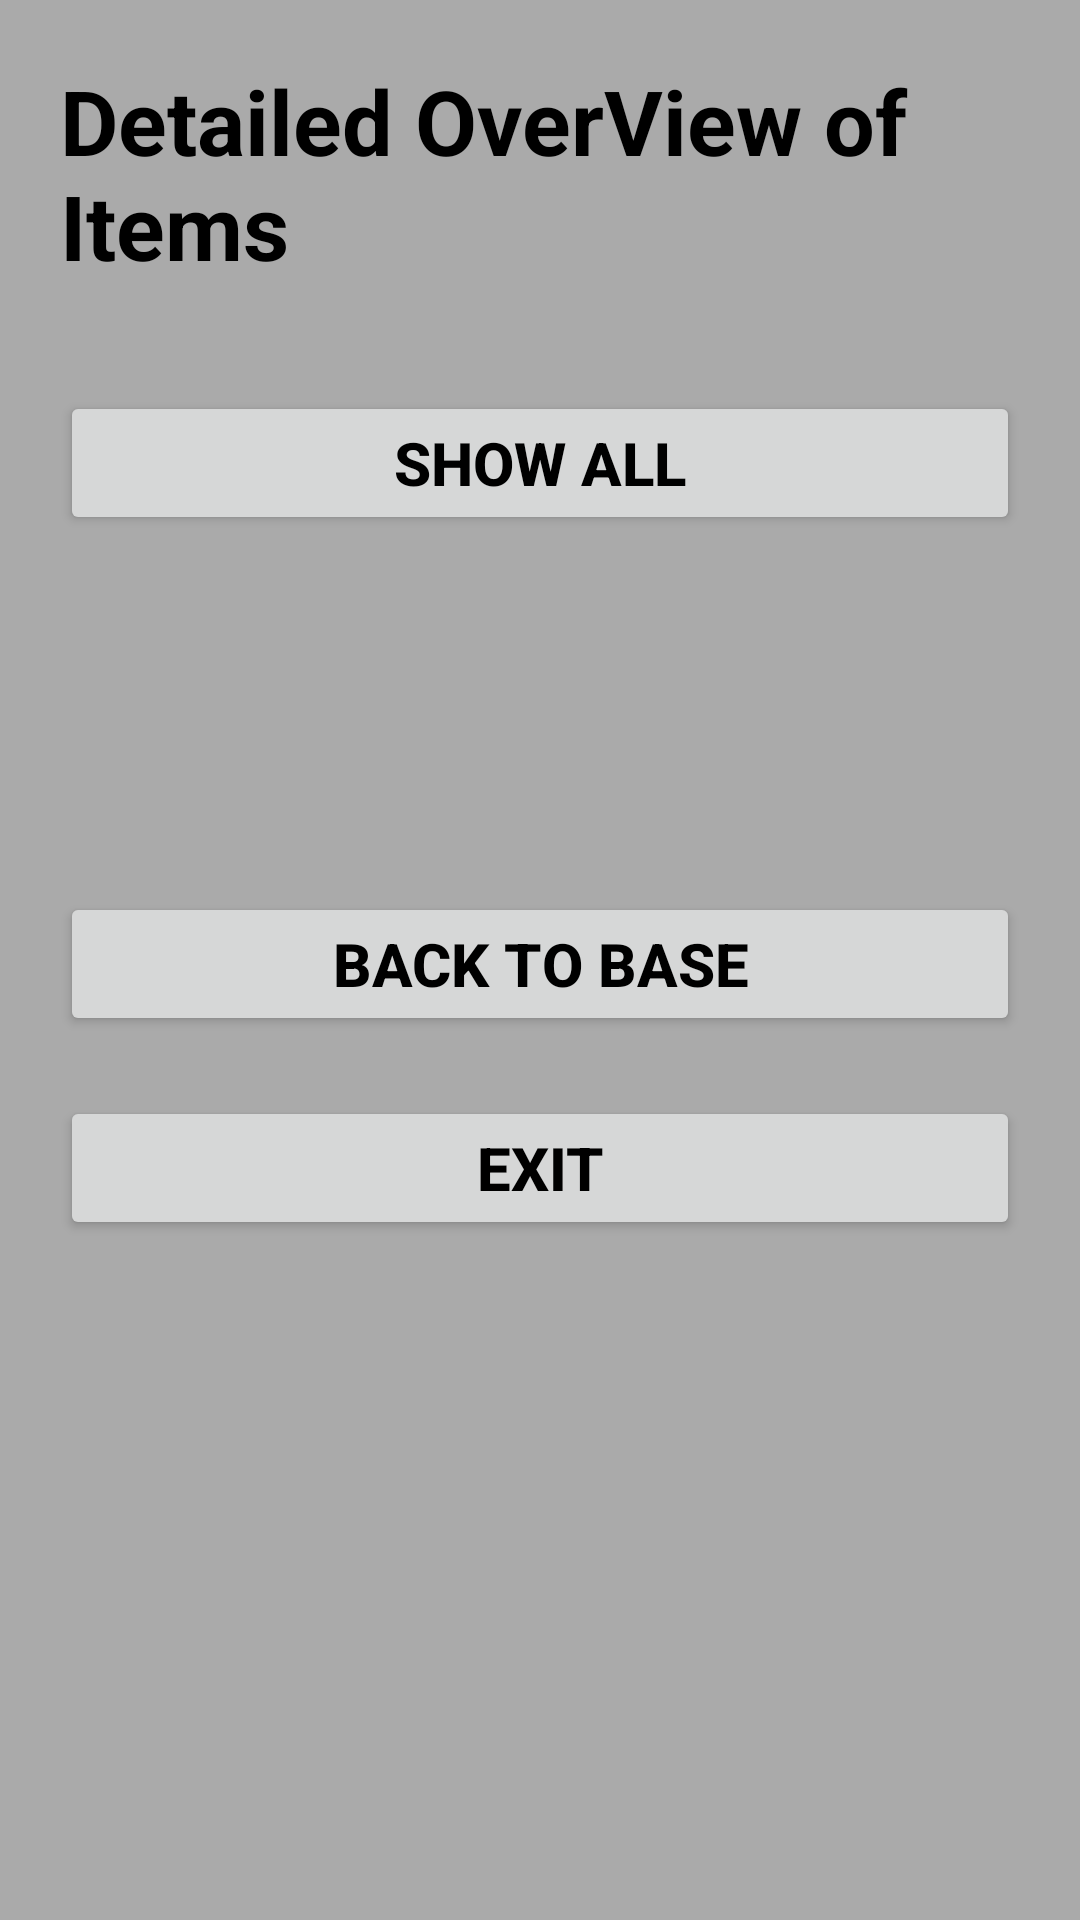

This screen was rendered from an Android layout file. Write that file and the resources it references.
<!-- AndroidManifest.xml: activity theme Theme.Campsite_Commander -->
<!-- res/layout/activity_main.xml -->
<?xml version="1.0" encoding="utf-8"?>
<FrameLayout xmlns:android="http://schemas.android.com/apk/res/android"
    xmlns:tools="http://schemas.android.com/tools"
    android:orientation="vertical"
    tools:context="MainActivity"
    android:layout_width="match_parent"
    android:layout_height="match_parent"
    >
    <include layout="@layout/splash_screen" />
    <include layout="@layout/main_screen" />
    <include layout="@layout/detailed_view_screen" />

</FrameLayout>
<!-- res/layout/splash_screen.xml (included above) -->
<?xml version="1.0" encoding="utf-8"?>
<LinearLayout xmlns:android="http://schemas.android.com/apk/res/android"
    android:id="@+id/splashLayout"
    android:orientation="vertical"
    android:layout_width="match_parent"
    android:layout_height="match_parent"
    android:background="@android:color/darker_gray"
    android:gravity="center"
    android:padding="24dp"
    >

    <TextView
        android:layout_width="wrap_content"
        android:layout_height="wrap_content"
        android:layout_marginTop="20dp"
        android:text="Campsite Commander"
        android:fontFamily="sans-serif-black"
        android:layout_marginBottom="10dp"
        android:textColor="@color/black"
        android:textSize="34dp"
        android:textStyle="bold"
        />

    <ImageView
        android:layout_width="100dp"
        android:layout_height="100dp"
        android:background="@drawable/logo"
        />

    <TextView
        android:layout_width="wrap_content"
        android:layout_height="wrap_content"
        android:layout_marginTop="10dp"
        android:text="Developed By Bulelani Jeffrey Mkhize"
        android:textColor="#FFFFFF"
        android:textSize="18dp"
        />

    <TextView
        android:layout_width="wrap_content"
        android:layout_height="wrap_content"
        android:text="Student Number ST10516653"
        android:textColor="#FFFFFF"
        android:textSize="16dp"
        />


    <Button
        android:id="@+id/btnStart"
        android:layout_width="250dp"
        android:layout_height="wrap_content"
        android:layout_marginTop="10dp"
        android:text="START APP" />

    <Button
        android:id="@+id/btnExitSplash"
        android:layout_width="250dp"
        android:layout_height="wrap_content"
        android:padding="12dp"
        android:paddingTop="12dp"
        android:paddingBottom="12dp"
        android:layout_marginTop="10dp"
        android:text="EXIT"/>







</LinearLayout>
<!-- res/layout/main_screen.xml (included above) -->
<?xml version="1.0" encoding="utf-8"?>
<ScrollView xmlns:android="http://schemas.android.com/apk/res/android"
    android:id="@+id/mainLayout"
    android:orientation="vertical"
    android:background="@android:color/darker_gray"
    android:layout_width="match_parent"
    android:layout_height="match_parent"
    >

    <LinearLayout
        android:layout_width="match_parent"
        android:layout_height="wrap_content"
        android:orientation="vertical"
        android:background="@android:color/darker_gray"
        android:padding="20dp"
        >

        <TextView
            android:layout_width="wrap_content"
            android:layout_height="wrap_content"
            android:text="Main Sorting Menu"
            android:textColor="@color/black"
            android:textSize="28dp"
            android:textStyle="bold"
            />

        <Spinner
            android:id="@+id/spinnerItems"
            android:layout_width="match_parent"
            android:layout_height="wrap_content"
            android:layout_marginTop="20dp"
            android:background="@color/white"
            />

        <EditText
            android:id="@+id/editItem"
            android:layout_width="match_parent"
            android:layout_height="wrap_content"
            android:hint="Item Name"
            android:textColorHint="@color/black"
            android:layout_marginTop="15dp"
            android:inputType="text"
            android:padding="12dp"
            android:background="#FFFFFF"
            />

        <EditText
            android:id="@+id/editCategory"
            android:layout_width="match_parent"
            android:layout_height="wrap_content"
            android:hint="Category of Item"
            android:textColorHint="@color/black"
            android:layout_marginTop="15dp"
            android:inputType="text"
            android:padding="12dp"
            android:background="#FFFFFF"
            />

        <EditText
            android:id="@+id/editQuantity"
            android:layout_width="match_parent"
            android:layout_height="wrap_content"
            android:hint="Add Quantity"
            android:textColorHint="@color/black"
            android:layout_marginTop="15dp"
            android:inputType="number"
            android:padding="12dp"
            android:background="#FFFFFF"
            />

        <EditText
            android:id="@+id/editComments"
            android:layout_width="match_parent"
            android:layout_height="wrap_content"
            android:hint="Add Comments"
            android:textColorHint="@color/black"
            android:layout_marginTop="15dp"
            android:inputType="text"
            android:padding="12dp"
            android:background="#FFFFFF"
            />

        <Button
            android:id="@+id/btnClear"
            android:layout_width="match_parent"
            android:layout_height="wrap_content"
            android:layout_marginTop="20dp"
            android:text="Clear data"
            android:textColor="#FFFFFF"
            android:textSize="18dp"
            android:textStyle="bold"
            android:background="@android:color/background_dark"
            />


        <Button
            android:id="@+id/btnAdd_Gear"
            android:layout_width="match_parent"
            android:layout_height="wrap_content"
            android:layout_marginTop="20dp"
            android:text="Add Gear"
            android:textColor="#FFFFFF"
            android:textSize="18dp"
            android:textStyle="bold"
            android:background="@android:color/background_dark"
            />

        <TextView
            android:id="@+id/txtResponse"
            android:layout_width="match_parent"
            android:layout_height="wrap_content"
            android:layout_marginTop="20dp"
            android:textStyle="bold"
            android:textSize="25dp"
            android:text="Response"
            />

        <Button
            android:id="@+id/btnDisplay_items"
            android:layout_width="match_parent"
            android:layout_height="wrap_content"
            android:layout_marginTop="20dp"
            android:text="Display Items"
            android:textColor="#FFFFFF"
            android:textSize="18dp"
            android:textStyle="bold"
            android:background="@android:color/background_dark"
            />

        <TextView
            android:id="@+id/txtEarly_Details"
            android:layout_width="match_parent"
            android:layout_height="wrap_content"
            android:layout_marginTop="20dp"
            android:textSize="25dp"
            android:text="Details"
            android:textStyle="bold"
            />

        <Button
            android:id="@+id/btnTotal"
            android:layout_width="match_parent"
            android:layout_height="wrap_content"
            android:layout_marginTop="20dp"
            android:text="Total Items"
            android:textColor="#FFFFFF"
            android:textStyle="bold"
            android:textSize="18dp"
            android:background="@android:color/black"
            />

        <TextView
            android:id="@+id/txtTotalItem"
            android:layout_width="match_parent"
            android:layout_height="wrap_content"
            android:text="Total shown here"
            android:textSize="25dp"
            android:textStyle="bold"
            android:layout_marginTop="20dp"
            />

    </LinearLayout>

</ScrollView>
<!-- res/layout/detailed_view_screen.xml (included above) -->
<?xml version="1.0" encoding="utf-8"?>
<ScrollView xmlns:android="http://schemas.android.com/apk/res/android"
    android:id="@+id/detailsLayout"
    android:orientation="vertical"
    android:background="@android:color/darker_gray"
    android:layout_width="match_parent"
    android:layout_height="match_parent"
    >
    <LinearLayout
        android:layout_width="match_parent"
        android:layout_height="wrap_content"
        android:orientation="vertical"
        android:background="@android:color/darker_gray"
        android:padding="20dp"
        >
        

        <TextView
            android:layout_width="wrap_content"
            android:layout_height="wrap_content"
            android:text="Detailed OverView of Items"
            android:textColor="@color/black"
            android:textStyle="bold"
            android:textSize="30dp" />

        

        <Button
            android:id="@+id/btnDetails"
            android:layout_width="match_parent"
            android:layout_height="wrap_content"
            android:text="Show All"
            android:layout_marginTop="35dp"
            android:textColor="@color/black"
            android:textSize="20dp"
            android:textStyle="bold"
            />

        

        <TextView
            android:id="@+id/txtDetails"
            android:layout_width="match_parent"
            android:layout_height="wrap_content"
            android:layout_marginTop="20dp"
            android:textColor="@color/black"
            android:text="" />

        


        <Button
            android:id="@+id/btnBack_to_main"
            android:layout_width="match_parent"
            android:layout_height="wrap_content"
            android:text="Back to Base"
            android:layout_marginTop="80dp"
            android:textColor="@color/black"
            android:textSize="20dp"
            android:textStyle="bold"
            />

        <Button
            android:id="@+id/btnExit"
            android:layout_width="match_parent"
            android:layout_height="wrap_content"
            android:text="Exit"
            android:layout_marginTop="20dp"
            android:textColor="@color/black"
            android:textSize="20dp"
            android:textStyle="bold"
            />


    </LinearLayout>

</ScrollView>
<!-- resources referenced by this layout -->
<resources>
  <!-- drawable logo: jpg bitmap (drawable, 66252 bytes) -->
  <style name="Theme.Campsite_Commander" parent="android:Theme.Material.Light.NoActionBar" />
  <!-- not gathered from this repository: default colours our renderer supplied (Android Studio template values) -->
  <color name="black">#FF000000</color>
  <color name="white">#FFFFFFFF</color>
</resources>
